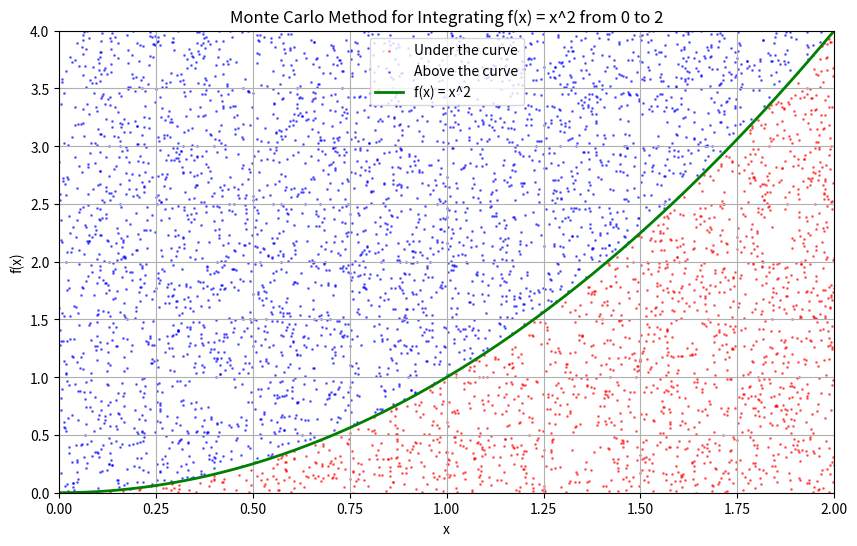

Recreate this plot in Python.
import numpy as np
import matplotlib.pyplot as plt
import scipy.integrate as spi
import time

# Function to integrate
def f(x):
    return x ** 2

# Integration limits
a = 0  # Lower limit
b = 2  # Upper limit

def monte_carlo_integration(f, a, b, num_points):
    """
    Compute the definite integral using the Monte Carlo method
    
    Args:
        f: Function to integrate
        a, b: Lower and upper integration limits
        num_points: Number of random points
        
    Returns:
        Estimate of the integral
    """
    # Find the maximum value of the function on the interval [a, b]
    x_values = np.linspace(a, b, 1000)
    max_y = max(f(x) for x in x_values)
    
    # Generate random points
    x_random = np.random.uniform(a, b, num_points)
    y_random = np.random.uniform(0, max_y, num_points)
    
    # Count points under the curve
    under_curve = sum(y_random <= f(x_random))
    
    # Compute the area
    area = (b - a) * max_y
    integral_estimate = (under_curve / num_points) * area
    
    return integral_estimate

def visualize_monte_carlo(f, a, b, num_points):
    """Visualization of the Monte Carlo method for integration"""
    # Find the maximum value of the function on the interval [a, b]
    x_values = np.linspace(a, b, 1000)
    max_y = max(f(x) for x in x_values)
    
    # Generate random points
    x_random = np.random.uniform(a, b, num_points)
    y_random = np.random.uniform(0, max_y, num_points)
    
    # Determine which points are under the curve
    under_curve = y_random <= f(x_random)
    
    # Create the plot
    plt.figure(figsize=(10, 6))
    
    # Plot points (red under the curve, blue above)
    plt.scatter(x_random[under_curve], y_random[under_curve], color='red', s=1, alpha=0.5, label='Under the curve')
    plt.scatter(x_random[~under_curve], y_random[~under_curve], color='blue', s=1, alpha=0.5, label='Above the curve')
    
    # Plot the function
    x = np.linspace(a, b, 1000)
    plt.plot(x, f(x), 'g-', linewidth=2, label='f(x) = x^2')
    
    # Configure the plot
    plt.xlim(a, b)
    plt.ylim(0, max_y)
    plt.xlabel('x')
    plt.ylabel('f(x)')
    plt.title(f'Monte Carlo Method for Integrating f(x) = x^2 from {a} to {b}')
    plt.legend()
    plt.grid(True)
    plt.show()

def main():
    # Analytical calculation for f(x) = x^2 from 0 to 2
    analytical_result = (b**3 - a**3) / 3  # [x^3/3] from a to b
    
    # Compute the integral using scipy.integrate.quad
    quad_result, quad_error = spi.quad(f, a, b)
    
    print(f"Analytical value of the integral: {analytical_result}")
    print(f"Value of the integral using scipy.integrate.quad: {quad_result} (error: {quad_error})")
    
    # Compute the integral using the Monte Carlo method with different numbers of points
    point_counts = [1000, 10000, 100000, 1000000]
    
    for num_points in point_counts:
        start_time = time.time()
        result = monte_carlo_integration(f, a, b, num_points)
        end_time = time.time()
        
        error = abs(result - analytical_result)
        relative_error = error / analytical_result * 100
        
        print(f"\nMonte Carlo method with {num_points} points:")
        print(f"Result: {result}")
        print(f"Absolute error: {error}")
        print(f"Relative error: {relative_error:.4f}%")
        print(f"Execution time: {(end_time - start_time):.4f} seconds")
    
    # Visualize the Monte Carlo method with 5000 points for better representation
    visualize_monte_carlo(f, a, b, 5000)

if __name__ == "__main__":
    main()
